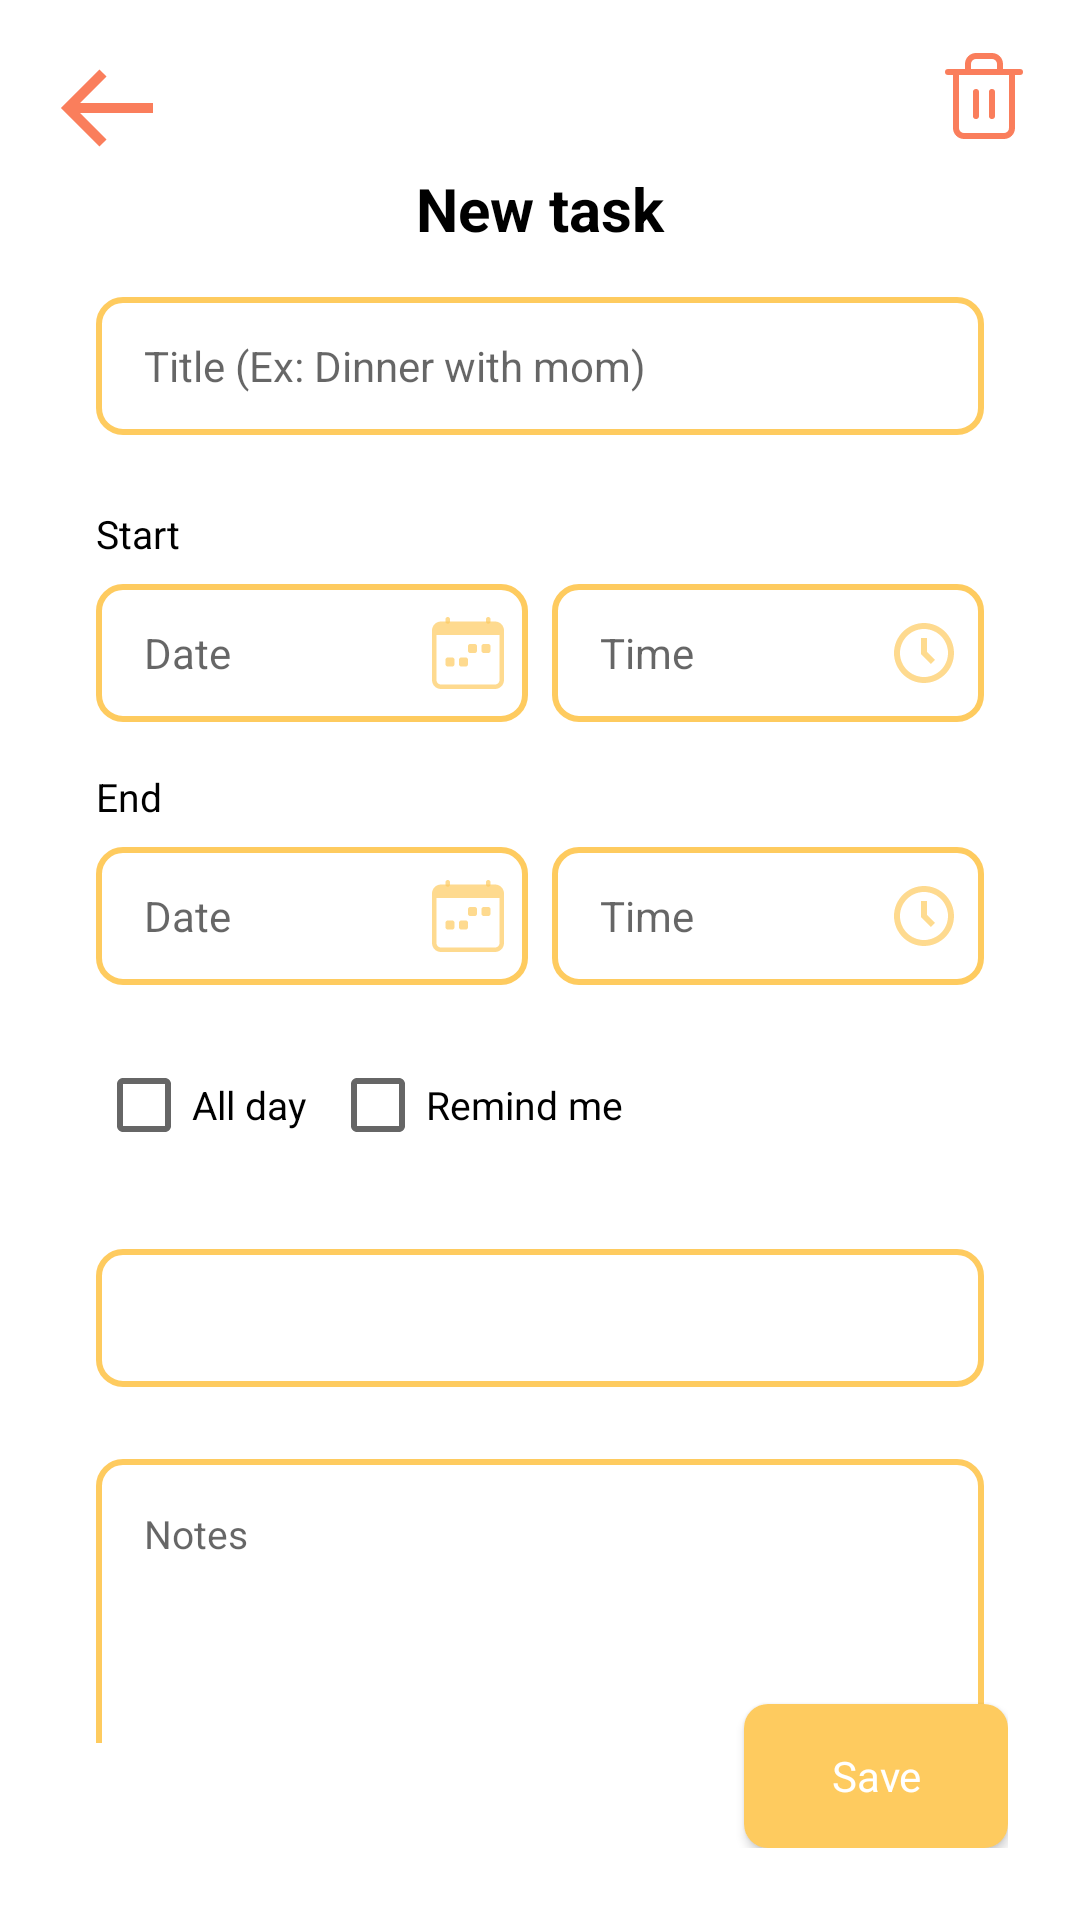

This screen was rendered from an Android layout file. Write that file and the resources it references.
<!-- AndroidManifest.xml: application theme Theme.intery.NoActionBar -->
<!-- res/layout/activity_task_form.xml -->
<?xml version="1.0" encoding="utf-8"?>
<androidx.constraintlayout.widget.ConstraintLayout xmlns:android="http://schemas.android.com/apk/res/android"
    xmlns:app="http://schemas.android.com/apk/res-auto"
    xmlns:tools="http://schemas.android.com/tools"
    android:layout_width="match_parent"
    android:background="@color/white"
    android:layout_height="match_parent">

    <LinearLayout
        android:id="@+id/linearLayout"
        android:layout_width="match_parent"
        android:layout_height="0dp"
        android:orientation="vertical"
        app:layout_constraintEnd_toEndOf="parent"
        app:layout_constraintStart_toStartOf="parent"
        app:layout_constraintTop_toTopOf="parent">

        <LinearLayout
            android:layout_width="match_parent"
            android:layout_height="wrap_content"
            android:orientation="horizontal">

            <ImageView
                android:id="@+id/backImageView"
                android:layout_width="wrap_content"
                android:layout_height="wrap_content"
                android:layout_marginLeft="16dp"
                android:layout_marginTop="16dp"
                app:srcCompat="@drawable/ic_back" />

            <LinearLayout
                android:layout_width="match_parent"
                android:layout_height="wrap_content"
                android:gravity="center|right"
                android:orientation="horizontal"
                android:paddingTop="16dp"
                android:paddingRight="16dp">

                <ImageView
                    android:id="@+id/trashImageView"
                    android:layout_width="wrap_content"
                    android:layout_height="wrap_content"
                    android:layout_gravity="center"
                    app:srcCompat="@drawable/ic_trash" />
            </LinearLayout>

        </LinearLayout>

        <TextView
            android:id="@+id/createTextView"
            style="@style/title"
            android:textStyle="bold"
            android:layout_width="match_parent"
            android:layout_height="wrap_content"
            android:text="@string/addTask"
            android:textAlignment="center" />

    </LinearLayout>

    <androidx.core.widget.NestedScrollView
        android:id="@+id/scrollView"
        android:layout_width="0dp"
        android:layout_height="0dp"
        android:layout_marginStart="32dp"
        android:layout_marginTop="16dp"
        android:layout_marginEnd="32dp"
        android:layout_marginBottom="59dp"
        android:fillViewport="true"
        app:layout_constraintBottom_toBottomOf="parent"
        app:layout_constraintEnd_toEndOf="parent"
        app:layout_constraintStart_toStartOf="parent"
        app:layout_constraintTop_toBottomOf="@+id/linearLayout">

        <LinearLayout
            android:layout_width="match_parent"
            android:layout_height="wrap_content"
            android:orientation="vertical">

            <EditText
                android:id="@+id/taskNameEditText"
                style="@style/input"
                android:layout_width="match_parent"
                android:layout_height="46dp"
                android:background="@drawable/ic_input"
                android:hint="@string/taskName"
                android:inputType="textPersonName" />

            <TextView
                android:id="@+id/taskStartTextView"
                style="@style/text"
                android:layout_width="match_parent"
                android:layout_height="wrap_content"
                android:paddingTop="24dp"
                android:paddingBottom="8dp"
                android:text="@string/taskStart" />

            <LinearLayout
                android:id="@+id/startDateLayout"
                android:layout_width="match_parent"
                android:layout_height="wrap_content"
                android:orientation="horizontal">

                <TextView
                    android:id="@+id/startDateInput"
                    style="@style/input"
                    android:layout_width="match_parent"
                    android:layout_height="46dp"
                    android:layout_weight="1"
                    android:background="@drawable/ic_input"
                    android:ems="10"
                    android:paddingEnd="8dp"
                    android:gravity="center_vertical"
                    android:hint="@string/taskDate"
                    app:drawableEndCompat="@drawable/ic_calendario" />

                <Space
                    android:layout_width="8dp"
                    android:layout_height="wrap_content" />

                <TextView
                    android:id="@+id/startTimeInput"
                    style="@style/input"
                    android:layout_width="match_parent"
                    android:layout_height="46dp"
                    android:layout_weight="1"
                    android:paddingEnd="8dp"
                    android:background="@drawable/ic_input"
                    android:gravity="center_vertical"
                    android:hint="@string/taskTime"
                    app:drawableEndCompat="@drawable/ic_reloj" />

            </LinearLayout>

            <TextView
                android:id="@+id/taskEndTextView"
                style="@style/text"
                android:layout_width="match_parent"
                android:layout_height="wrap_content"
                android:paddingTop="16dp"
                android:paddingBottom="8dp"
                android:text="@string/taskEnd" />

            <LinearLayout
                android:id="@+id/endDateLayout"
                android:layout_width="match_parent"
                android:layout_height="wrap_content"
                android:orientation="horizontal">

                <TextView
                    android:id="@+id/endDateInput"
                    style="@style/input"
                    android:layout_width="match_parent"
                    android:layout_height="46dp"
                    android:layout_weight="1"
                    android:background="@drawable/ic_input"
                    android:ems="10"
                    android:paddingEnd="8dp"
                    android:gravity="center_vertical"
                    android:hint="@string/taskDate"
                    app:drawableEndCompat="@drawable/ic_calendario" />

                <Space
                    android:layout_width="8dp"
                    android:layout_height="wrap_content" />

                <TextView
                    android:id="@+id/endTimeInput"
                    style="@style/input"
                    android:layout_width="match_parent"
                    android:layout_height="46dp"
                    android:layout_weight="1"
                    android:background="@drawable/ic_input"
                    android:paddingEnd="8dp"
                    android:ems="10"
                    android:gravity="center_vertical"
                    android:hint="@string/taskTime"
                    app:drawableEndCompat="@drawable/ic_reloj" />

            </LinearLayout>

            <LinearLayout
                android:layout_width="match_parent"
                android:layout_height="wrap_content"
                android:orientation="horizontal"
                android:paddingTop="16dp">

                <CheckBox
                    android:id="@+id/allDayCheckBox"
                    style="@style/text"
                    android:layout_width="wrap_content"
                    android:layout_height="wrap_content"
                    android:text="@string/taskAllDay"
                    android:textColorHint="@color/red" />

                <Space
                    android:layout_width="8dp"
                    android:layout_height="wrap_content" />

                <CheckBox
                    android:id="@+id/remindMeCheckBox"
                    style="@style/text"
                    android:layout_width="wrap_content"
                    android:layout_height="wrap_content"
                    android:text="@string/taskRemindMe"
                    android:textColorHint="@color/red" />

                <Space
                    android:layout_width="8dp"
                    android:layout_height="wrap_content" />

                <Spinner
                    android:id="@+id/whenSelect"
                    android:layout_width="wrap_content"
                    android:layout_height="46dp"
                    android:layout_weight="2"
                    android:visibility="gone"
                    android:background="@drawable/ic_input" />

            </LinearLayout>

            <Spinner
                android:id="@+id/calendarSelect"
                android:layout_width="match_parent"
                android:layout_height="46dp"
                style="@style/input"
                android:textSize="12sp"
                android:layout_marginTop="24dp"
                android:background="@drawable/ic_input" />

            <EditText
                android:id="@+id/notesEditText"
                style="@style/textarea"
                android:layout_width="match_parent"
                android:layout_height="220dp"
                android:layout_marginTop="24dp"
                android:background="@drawable/ic_input"
                android:ems="10"
                android:hint="@string/taskNotes"
                android:inputType="textPersonName" />

        </LinearLayout>
    </androidx.core.widget.NestedScrollView>

    <LinearLayout
        android:layout_width="match_parent"
        android:layout_height="match_parent"
        android:layout_marginEnd="24dp"
        android:layout_marginBottom="24dp"
        android:gravity="bottom|right"
        android:orientation="vertical">

        <Button
            android:id="@+id/saveTaskButton"
            style="@style/button"
            android:layout_width="wrap_content"
            android:layout_height="wrap_content"
            android:paddingLeft="24dp"
            android:paddingRight="24dp"
            android:text="@string/save" />
    </LinearLayout>

    <include layout="@layout/loading_layout"></include>

</androidx.constraintlayout.widget.ConstraintLayout>
<!-- res/layout/loading_layout.xml (included above) -->
<?xml version="1.0" encoding="utf-8"?>
<androidx.constraintlayout.widget.ConstraintLayout
    xmlns:android="http://schemas.android.com/apk/res/android"
    xmlns:app="http://schemas.android.com/apk/res-auto"
    android:layout_width="match_parent"
    android:layout_height="match_parent">

    <LinearLayout
        android:id="@+id/loadingLayout"
        android:layout_width="match_parent"
        android:layout_height="match_parent"
        android:gravity="center"
        android:orientation="vertical"
        app:layout_constraintBottom_toBottomOf="parent"
        app:layout_constraintEnd_toEndOf="parent"
        app:layout_constraintStart_toStartOf="parent"
        app:layout_constraintTop_toTopOf="parent">

        <com.airbnb.lottie.LottieAnimationView
            android:id="@+id/loadingLottie"
            android:layout_width="wrap_content"
            android:layout_height="wrap_content"
            app:lottie_autoPlay="true"
            android:visibility="gone"
            app:lottie_loop="true"/>
    </LinearLayout>
</androidx.constraintlayout.widget.ConstraintLayout>
<!-- resources referenced by this layout -->
<resources>
  <color name="red">#FA7E5C</color>
  <color name="white">#FFFFFFFF</color>
  <!-- drawable ic_back (drawable) -->
  <vector xmlns:android="http://schemas.android.com/apk/res/android"
      android:width="40dp"
      android:height="40dp"
      android:viewportWidth="40"
      android:viewportHeight="40">
    <path
        android:pathData="M35.0001,18.3333H10.6901L19.5117,9.5117L17.1551,7.155L4.3101,20L17.1551,32.845L19.5117,30.4883L10.6901,21.6667H35.0001V18.3333Z"
        android:fillColor="#FA7E5C"/>
  </vector>
  <!-- drawable ic_input (drawable) -->
  <shape xmlns:android="http://schemas.android.com/apk/res/android"
      android:shape="rectangle"
      android:padding="10dp">
  
    <solid android:color="#FFFFFF" />
    <stroke android:width="2dp" android:color="#FECB5F" />
    <corners
        android:bottomRightRadius="8dp"
        android:bottomLeftRadius="8dp"
        android:topLeftRadius="8dp"
        android:topRightRadius="8dp"
        />
  </shape>
  <string name="addTask"><b>New task</b></string>
  <string name="save">Save</string>
  <string name="taskAllDay">All day</string>
  <string name="taskDate">Date</string>
  <string name="taskEnd">End</string>
  <string name="taskName">Title (Ex: Dinner with mom)</string>
  <string name="taskNotes">Notes</string>
  <string name="taskRemindMe">Remind me</string>
  <string name="taskStart">Start</string>
  <string name="taskTime">Time</string>
  <style name="button">
          <item name="fontFamily">Inter</item>
          <item name="android:textColor">@color/white</item>
          <item name="android:background">@drawable/button</item>
          <item name="android:layout_height">40dp</item>
          <item name="android:radius">8sp</item>
          <item name="android:textSize">14sp</item>
          <item name="android:textAllCaps">false</item>
      </style>
  <style name="input">
          <item name="fontFamily">Inter</item>
          <item name="android:textColor">@color/black</item>
          <item name="android:textSize">14sp</item>
          <item name="android:height">44dp</item>
          <item name="android:radius">8sp</item>
          <item name="android:background">@drawable/input</item>
          <item name="android:paddingLeft">16dp</item>
      </style>
  <style name="text">
          <item name="android:textSize">13sp</item>
          <item name="android:textColor">@color/black</item>
          <item name="fontFamily">Inter</item>
      </style>
  <style name="textarea">
          <item name="fontFamily">Inter</item>
          <item name="android:textColor">@color/black</item>
          <item name="android:height">48dp</item>
          <item name="android:textSize">13sp</item>
          <item name="android:radius">8sp</item>
          <item name="android:background">@drawable/input</item>
          <item name="android:paddingLeft">16dp</item>
          <item name="android:paddingTop">16dp</item>
          <item name="android:gravity">top</item>
      </style>
  <style name="title">
          <item name="android:textSize">20sp</item>
          <item name="android:textColor">@color/black</item>
          <item name="fontFamily">Inter</item>
          <item name="lineHeight">17sp</item>
      </style>
  <style name="Theme.intery.NoActionBar">
          <item name="windowActionBar">false</item>
          <item name="windowNoTitle">true</item>
      </style>
  <!-- drawable button (drawable) -->
  <shape xmlns:android="http://schemas.android.com/apk/res/android"
      android:shape="rectangle"
      android:padding="10dp">
  
      <solid android:color="#FECB5F" />
      <corners
          android:bottomRightRadius="8dp"
          android:bottomLeftRadius="8dp"
          android:topLeftRadius="8dp"
          android:topRightRadius="8dp"
          />
  </shape>
  <color name="black">#FF000000</color>
</resources>
